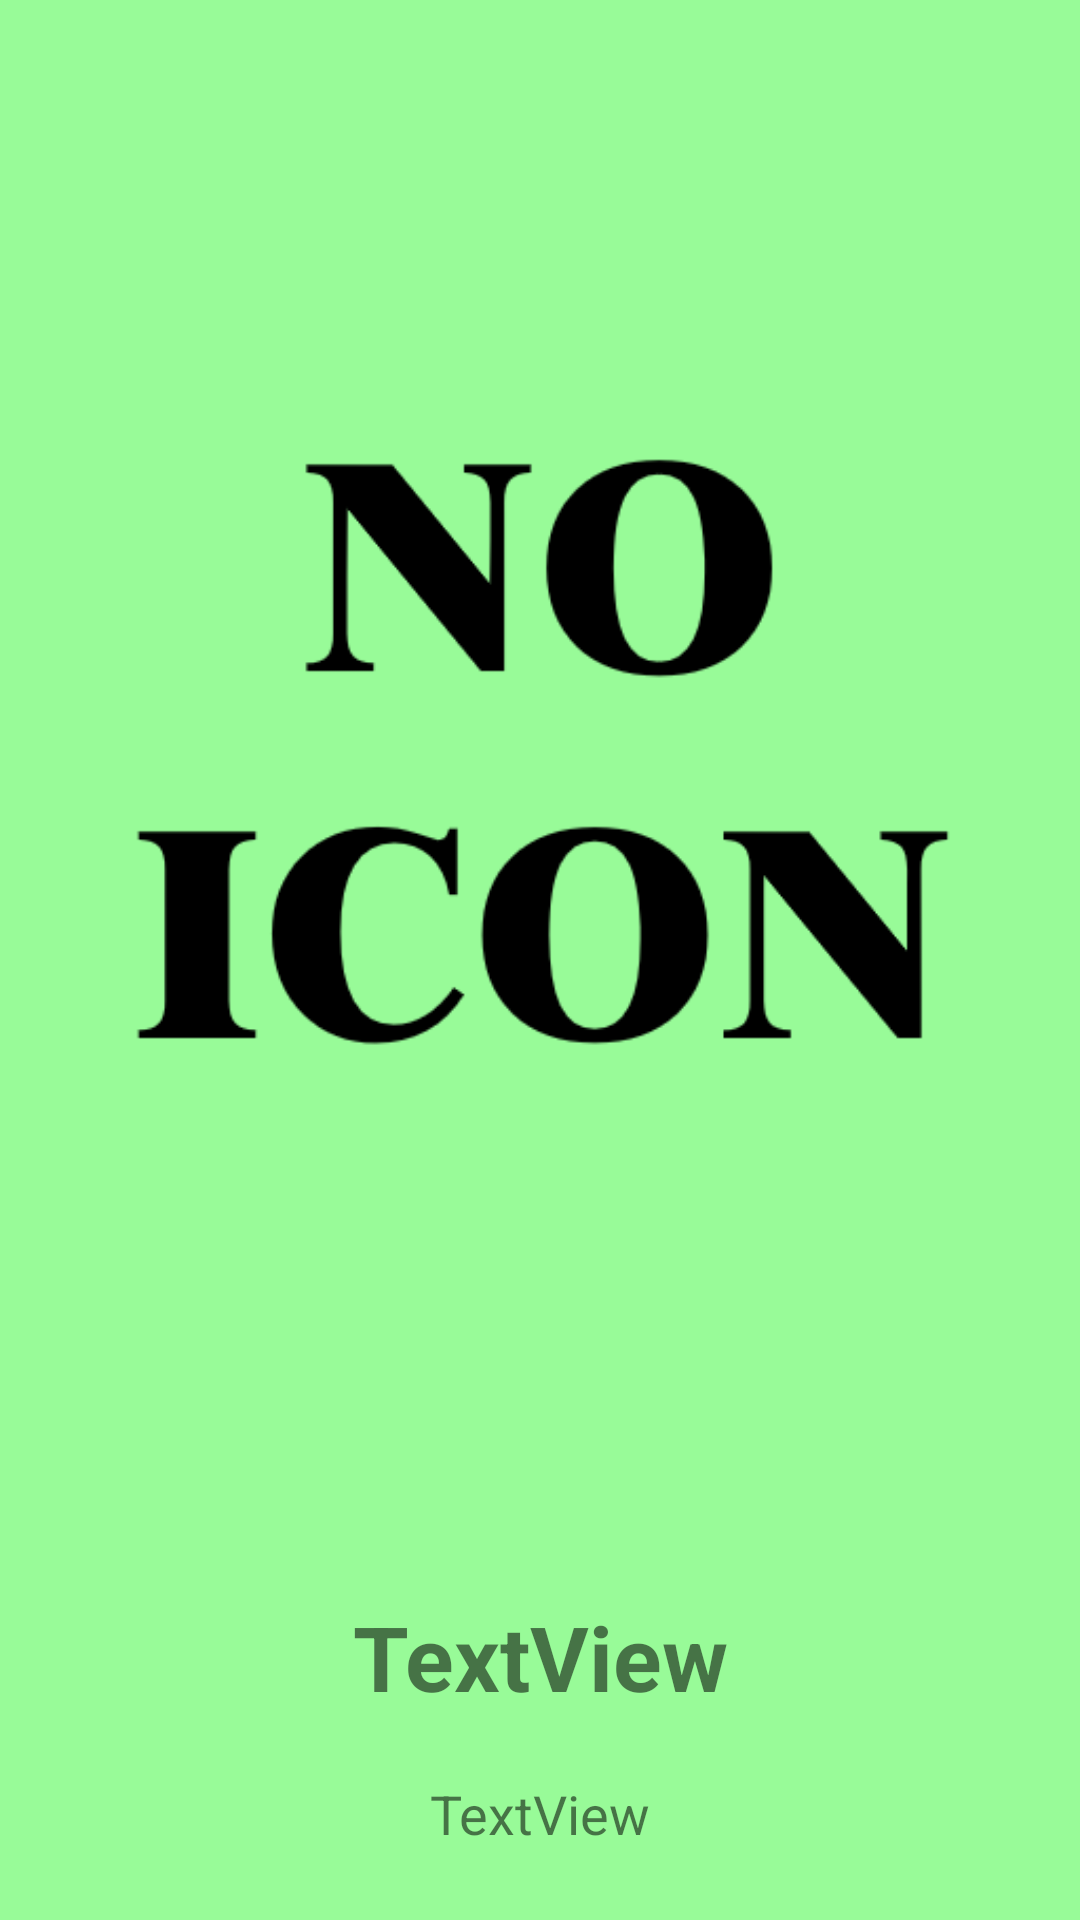

The Android layout XML behind this screen, and the referenced resources:
<!-- AndroidManifest.xml: application theme Theme.Pizza -->
<!-- res/layout/activity_pizza_page.xml -->
<?xml version="1.0" encoding="utf-8"?>
<androidx.constraintlayout.widget.ConstraintLayout xmlns:android="http://schemas.android.com/apk/res/android"
    xmlns:app="http://schemas.android.com/apk/res-auto"
    xmlns:tools="http://schemas.android.com/tools"
    android:layout_width="match_parent"
    android:layout_height="match_parent"
    android:background="#98FB98"
    tools:context=".PizzaPageActivity">

    <ImageView
        android:id="@+id/pizzaPageIcon"
        android:layout_width="wrap_content"
        android:layout_height="wrap_content"
        app:layout_constraintEnd_toEndOf="parent"
        app:layout_constraintStart_toStartOf="parent"
        app:layout_constraintTop_toTopOf="parent"
        app:srcCompat="@drawable/no_icon" />

    <TextView
        android:id="@+id/pizzaPageName"
        android:layout_width="wrap_content"
        android:layout_height="wrap_content"
        android:layout_marginTop="20dp"
        android:text="TextView"
        android:textSize="30sp"
        android:textStyle="bold"
        app:layout_constraintEnd_toEndOf="parent"
        app:layout_constraintStart_toStartOf="parent"
        app:layout_constraintTop_toBottomOf="@+id/pizzaPageIcon" />

    <TextView
        android:id="@+id/pizzaPageDescription"
        android:layout_width="match_parent"
        android:layout_height="wrap_content"
        android:layout_marginTop="20dp"
        android:gravity="center"
        android:text="TextView"
        android:textSize="18sp"
        app:layout_constraintEnd_toEndOf="parent"
        app:layout_constraintStart_toStartOf="parent"
        app:layout_constraintTop_toBottomOf="@+id/pizzaPageName" />
</androidx.constraintlayout.widget.ConstraintLayout>
<!-- resources referenced by this layout -->
<resources>
  <!-- drawable no_icon: png bitmap (drawable, 11417 bytes) -->
  <style name="Theme.Pizza" parent="Theme.AppCompat.Light.NoActionBar">
          
          <item name="colorPrimary">@color/purple_500</item>
          <item name="colorPrimaryVariant">@color/purple_700</item>
          <item name="colorOnPrimary">@color/white</item>
          
          <item name="colorSecondary">@color/teal_200</item>
          <item name="colorSecondaryVariant">@color/teal_700</item>
          <item name="colorOnSecondary">@color/black</item>
          
          <item name="android:statusBarColor" tools:targetApi="l">?attr/colorPrimaryVariant</item>
          
      </style>
  <color name="purple_500">#FF6200EE</color>
  <color name="purple_700">#FF3700B3</color>
  <color name="white">#FFFFFFFF</color>
  <color name="teal_200">#FF03DAC5</color>
  <color name="teal_700">#FF018786</color>
  <color name="black">#FF000000</color>
</resources>
